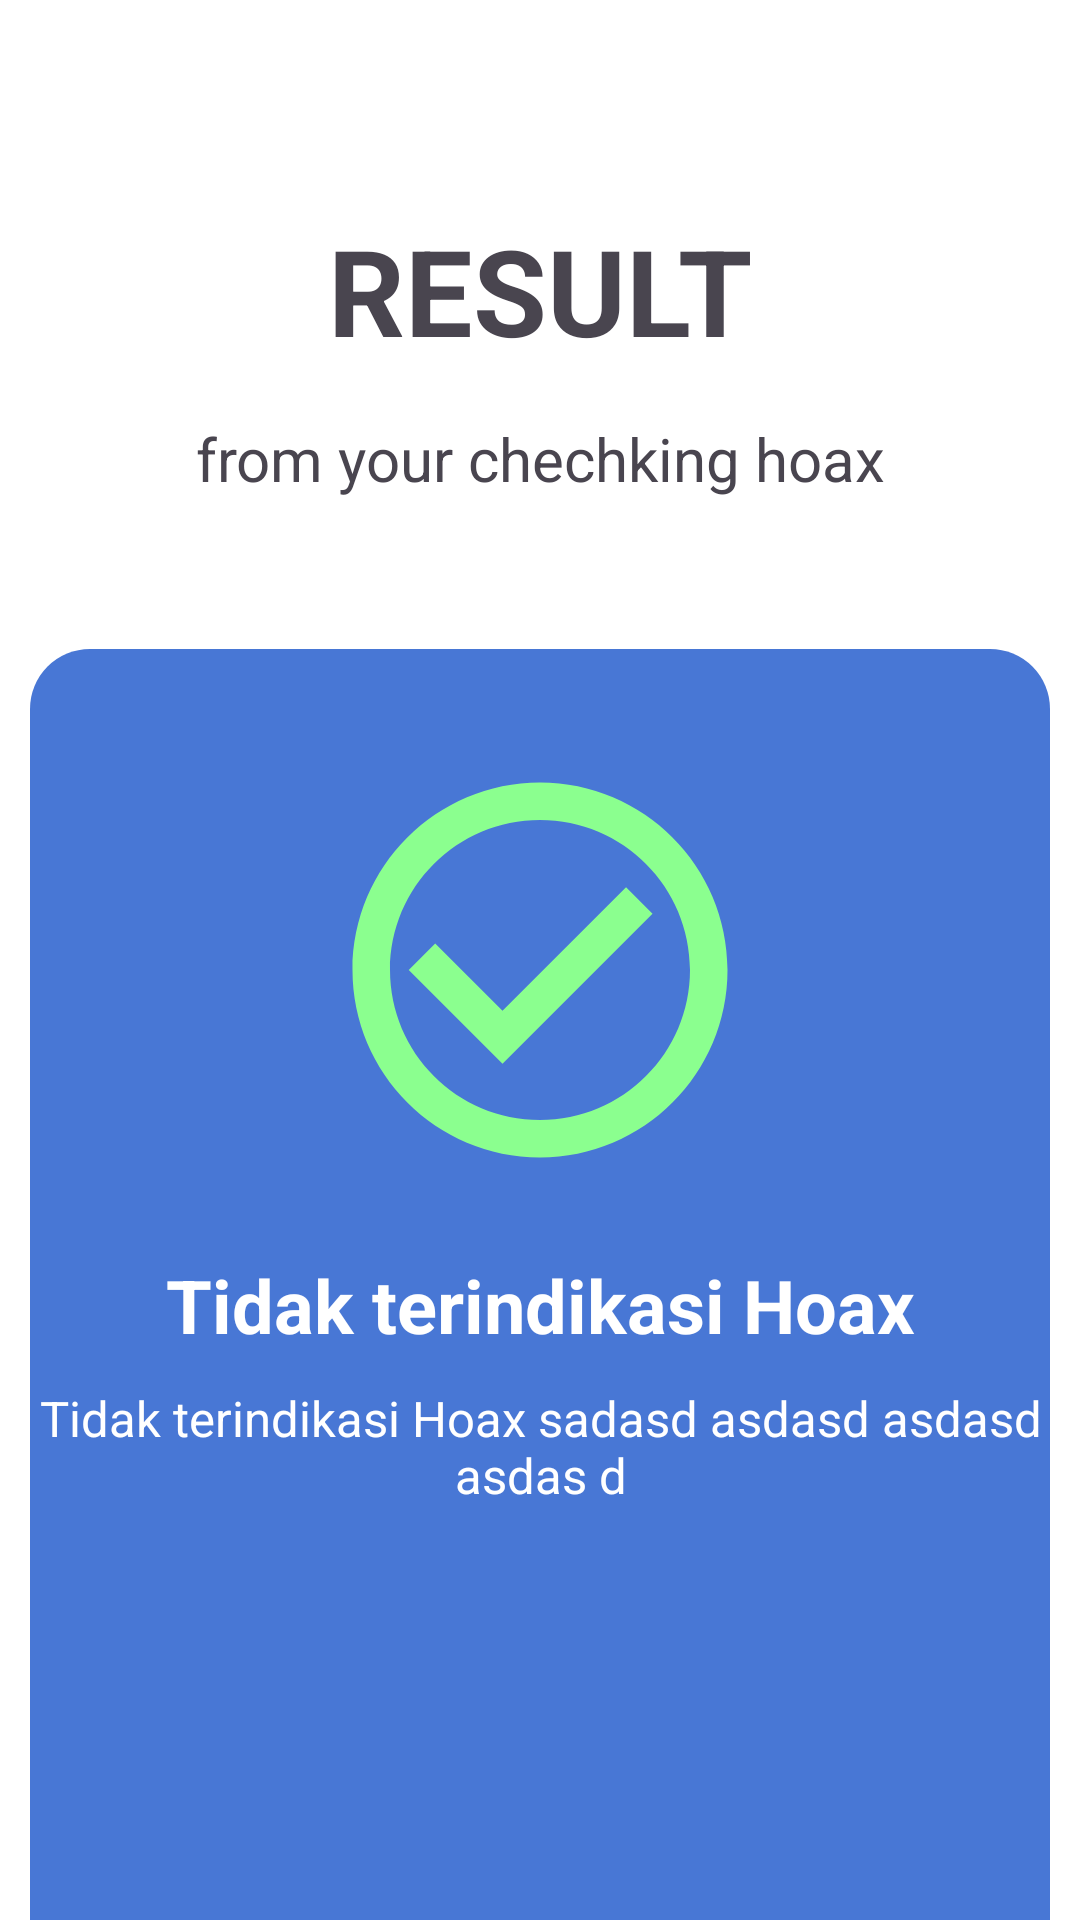

This screen was rendered from an Android layout file. Write that file and the resources it references.
<!-- AndroidManifest.xml: application theme Theme.Factcheckandroid -->
<!-- res/layout/activity_result.xml -->
<?xml version="1.0" encoding="utf-8"?>
<androidx.constraintlayout.widget.ConstraintLayout xmlns:android="http://schemas.android.com/apk/res/android"
    xmlns:app="http://schemas.android.com/apk/res-auto"
    xmlns:tools="http://schemas.android.com/tools"
    android:id="@+id/main"
    android:layout_width="match_parent"
    android:layout_height="match_parent"
    android:background="#FFFFFF"
    tools:context=".ui.resultPredict.ResultActivity">

    <androidx.constraintlayout.widget.ConstraintLayout
        android:id="@+id/constraintLayout2"
        android:layout_width="340dp"
        android:layout_height="490dp"
        android:layout_marginTop="50dp"
        android:background="@drawable/background_result"
        app:layout_constraintEnd_toEndOf="parent"
        app:layout_constraintStart_toStartOf="parent"
        app:layout_constraintTop_toBottomOf="@+id/textView4"
        tools:ignore="MissingConstraints">

        <ImageView
            android:id="@+id/imgResult"
            android:layout_width="wrap_content"
            android:layout_height="wrap_content"
            android:layout_marginTop="32dp"
            app:layout_constraintEnd_toEndOf="parent"
            app:layout_constraintStart_toStartOf="parent"
            app:layout_constraintTop_toTopOf="parent"
            app:srcCompat="@drawable/icon_ceklis" />

        <TextView
            android:id="@+id/tvHasil"
            android:layout_width="wrap_content"
            android:layout_height="wrap_content"
            android:layout_marginTop="20dp"
            android:text="Tidak terindikasi Hoax"
            android:textColor="@color/white"
            android:textSize="12pt"
            android:textStyle="bold"
            app:layout_constraintEnd_toEndOf="@+id/imgResult"
            app:layout_constraintStart_toStartOf="@+id/imgResult"
            app:layout_constraintTop_toBottomOf="@+id/imgResult" />

        <TextView
            android:id="@+id/tvText"
            android:layout_width="wrap_content"
            android:layout_height="wrap_content"
            android:layout_marginTop="10dp"
            android:text="Tidak terindikasi Hoax sadasd asdasd asdasd asdas d"
            android:textAlignment="center"
            android:textColor="@color/white"
            android:textSize="8pt"
            android:textStyle="normal"
            app:layout_constraintEnd_toEndOf="@+id/tvHasil"
            app:layout_constraintStart_toStartOf="@+id/tvHasil"
            app:layout_constraintTop_toBottomOf="@+id/tvHasil" />

        <ImageButton
            android:id="@+id/btnHps"
            android:layout_width="wrap_content"
            android:layout_height="wrap_content"
            android:layout_marginBottom="20dp"
            android:background="#00FFFFFF"
            android:visibility="visible"
            app:layout_constraintBottom_toBottomOf="parent"
            app:layout_constraintEnd_toEndOf="parent"
            app:layout_constraintStart_toStartOf="parent"
            app:srcCompat="@drawable/ikon_sampah" />

    </androidx.constraintlayout.widget.ConstraintLayout>

    <TextView
        android:id="@+id/textView3"
        android:layout_width="wrap_content"
        android:layout_height="wrap_content"
        android:layout_marginTop="70dp"
        android:text="RESULT"
        android:textSize="40dp"
        android:textStyle="bold"
        app:layout_constraintEnd_toEndOf="parent"
        app:layout_constraintStart_toStartOf="parent"
        app:layout_constraintTop_toTopOf="parent"
        tools:ignore="MissingConstraints" />

    <TextView
        android:id="@+id/textView4"
        android:layout_width="wrap_content"
        android:layout_height="wrap_content"
        android:layout_marginTop="16dp"
        android:text="from your chechking hoax"
        android:textSize="20dp"
        app:layout_constraintEnd_toEndOf="@+id/textView3"
        app:layout_constraintStart_toStartOf="@+id/textView3"
        app:layout_constraintTop_toBottomOf="@+id/textView3"
        tools:ignore="MissingConstraints" />

    <ProgressBar
        android:id="@+id/ProgressBar"
        style="@style/Widget.AppCompat.ProgressBar"
        android:layout_width="wrap_content"
        android:layout_height="wrap_content"
        android:layout_marginTop="20dp"
        android:visibility="gone"
        app:layout_constraintEnd_toEndOf="parent"
        app:layout_constraintStart_toStartOf="parent"
        app:layout_constraintTop_toTopOf="parent"
        tools:ignore="MissingConstraints"
        tools:visibility="visible" />


</androidx.constraintlayout.widget.ConstraintLayout>
<!-- resources referenced by this layout -->
<resources>
  <color name="white">#FFFFFFFF</color>
  <!-- drawable background_result (drawable) -->
  <?xml version="1.0" encoding="utf-8"?>
  <shape xmlns:android="http://schemas.android.com/apk/res/android"
      android:shape="rectangle">
      <solid android:color="#4877D5" />
      <corners android:radius="20dp"/>
  </shape>
  <!-- drawable icon_ceklis (drawable) -->
  <vector xmlns:android="http://schemas.android.com/apk/res/android" android:height="150dp" android:tint="#8BFF8F" android:viewportHeight="24" android:viewportWidth="24" android:width="150dp">
        
      <path android:fillColor="#FFFFFF" android:pathData="M16.59,7.58L10,14.17l-3.59,-3.58L5,12l5,5 8,-8zM12,2C6.48,2 2,6.48 2,12s4.48,10 10,10 10,-4.48 10,-10S17.52,2 12,2zM12,20c-4.42,0 -8,-3.58 -8,-8s3.58,-8 8,-8 8,3.58 8,8 -3.58,8 -8,8z"/>
      
  </vector>
  <!-- drawable ikon_sampah (drawable) -->
  <vector xmlns:android="http://schemas.android.com/apk/res/android" android:height="34dp" android:viewportHeight="32" android:viewportWidth="32" android:width="34dp">
        
      <path android:fillColor="#FF8080" android:fillType="evenOdd" android:pathData="M10,15C10,14.448 10.448,14 11,14C11.552,14 12,14.448 12,15L12,27C12,27.553 11.552,28 11,28C10.448,28 10,27.553 10,27L10,15L10,15ZM15,15C15,14.448 15.448,14 16,14C16.552,14 17,14.448 17,15L17,27C17,27.553 16.552,28 16,28C15.448,28 15,27.553 15,27L15,15L15,15ZM20,15C20,14.448 20.448,14 21,14C21.552,14 22,14.448 22,15L22,27C22,27.553 21.552,28 21,28C20.448,28 20,27.553 20,27L20,15L20,15ZM5,28C5,30.209 6.791,32 9,32L23,32C25.209,32 27,30.209 27,28L27,12L5,12L5,28L5,28ZM19,4L13,4L13,3C13,2.447 13.448,2 14,2L18,2C18.552,2 19,2.447 19,3L19,4L19,4ZM27,4L21,4L21,2C21,0.896 20.104,0 19,0L13,0C11.896,0 11,0.896 11,2L11,4L5,4C3.896,4 3,4.896 3,6L3,8C3,9.104 3.895,9.999 4.999,10L27.002,10C28.105,9.999 29,9.104 29,8L29,6C29,4.896 28.104,4 27,4L27,4Z" android:strokeColor="#00000000" android:strokeWidth="1"/>
      
  </vector>
  <style name="Theme.Factcheckandroid" parent="Base.Theme.Factcheckandroid" />
  <style name="Base.Theme.Factcheckandroid" parent="Theme.Material3.DayNight.NoActionBar">
          
           <item name="colorPrimary">#4877D5</item>
      </style>
</resources>
